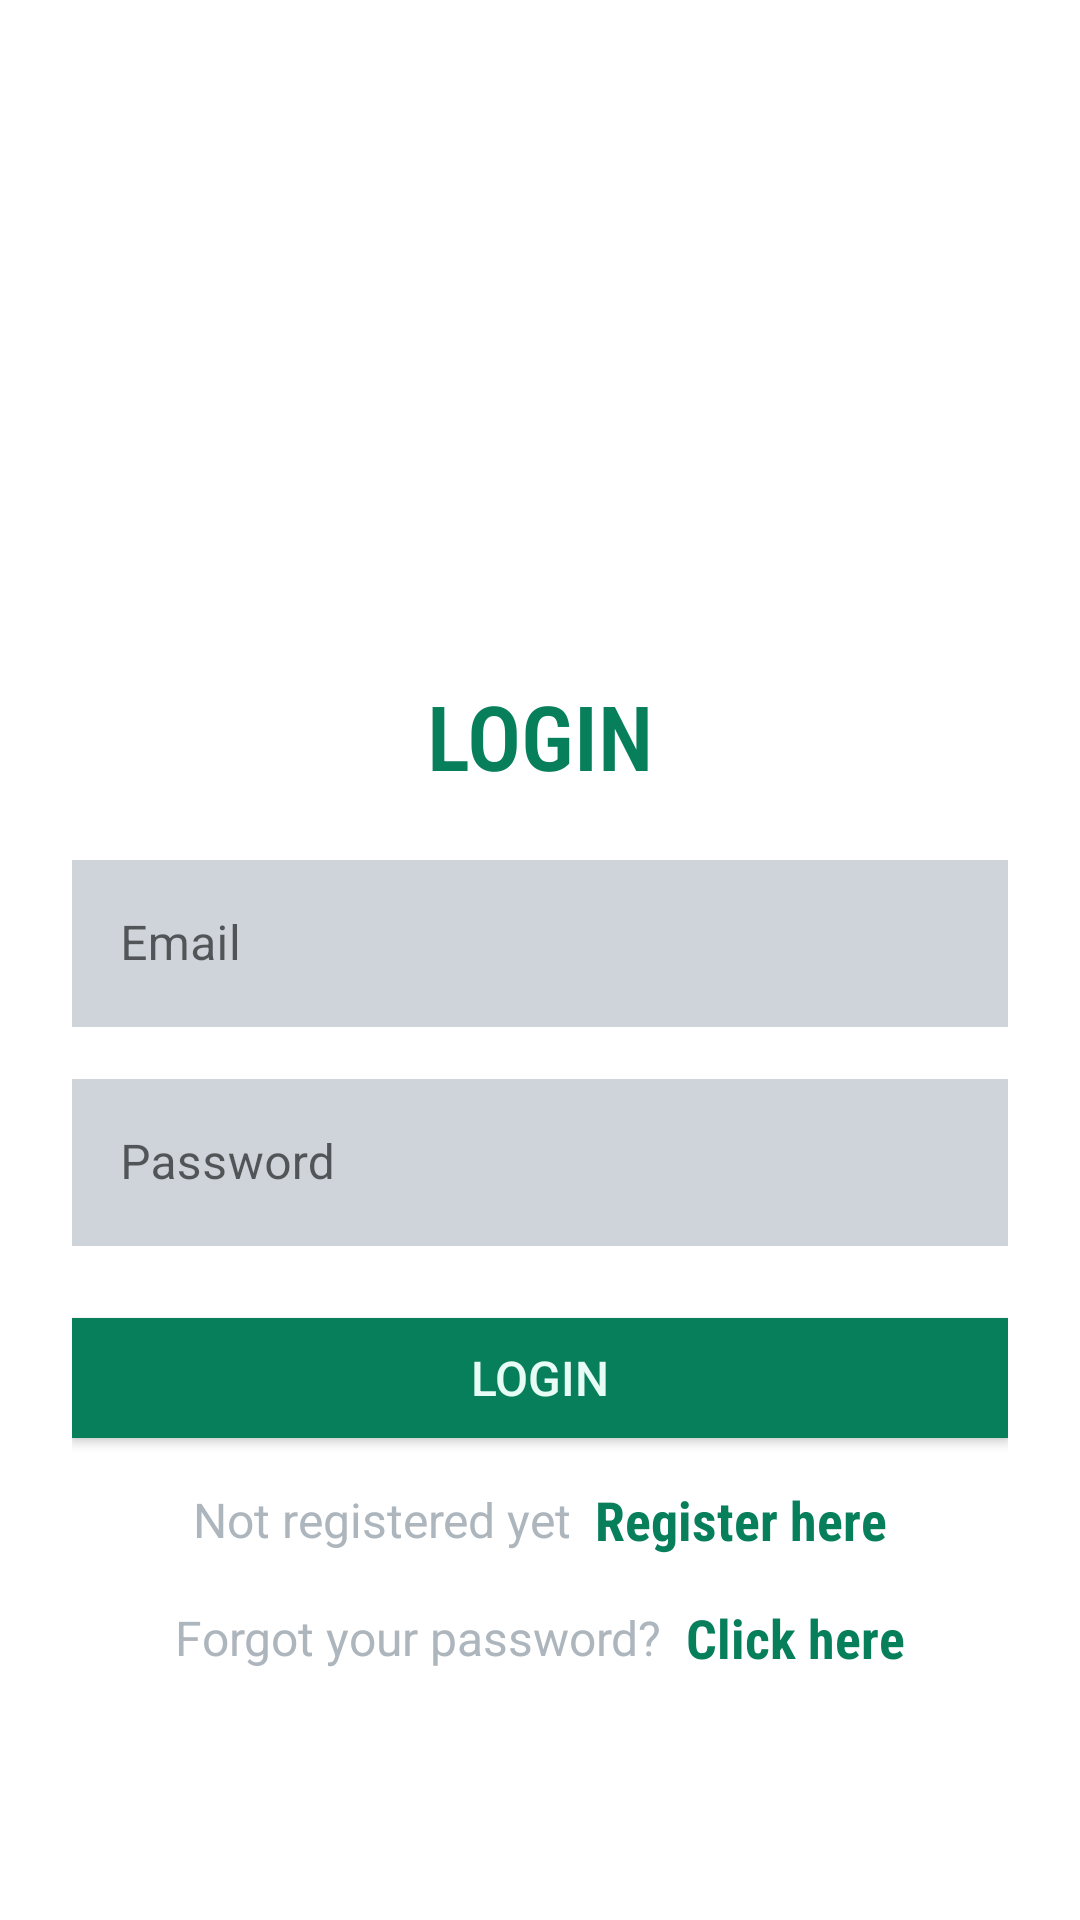

This screen was rendered from an Android layout file. Write that file and the resources it references.
<!-- AndroidManifest.xml: application theme Theme.FirePH -->
<!-- res/layout/activity_login.xml -->
<?xml version="1.0" encoding="utf-8"?>
<LinearLayout xmlns:android="http://schemas.android.com/apk/res/android"
    xmlns:app="http://schemas.android.com/apk/res-auto"
    xmlns:tools="http://schemas.android.com/tools"
    android:layout_width="match_parent"
    android:layout_height="match_parent"
    android:background="#fff"
    android:orientation="vertical"
    android:padding="24dp"
    tools:context=".LoginActivity">

    <ImageView
        android:id="@+id/imageView"
        android:layout_width="match_parent"
        android:layout_height="120dp"
        android:layout_gravity="center"
        android:layout_marginTop="25dp"

        app:srcCompat="@drawable/f" />

    <LinearLayout
        android:layout_width="match_parent"
        android:layout_height="match_parent"
        android:layout_gravity="center"
        android:layout_marginTop="40dp"
        android:orientation="vertical">


        <TextView
            android:layout_width="match_parent"
            android:layout_height="wrap_content"
            android:layout_marginVertical="16dp"
            android:fontFamily="sans-serif-condensed-light"
            android:gravity="center_horizontal"
            android:text="LOGIN"
            android:textColor="#087f5b"
            android:textSize="30sp"
            android:textStyle="bold" />

        <com.google.android.material.textfield.TextInputLayout
            style="@style/Widget.MaterialComponents.TextInputLayout.OutlinedBox"
            android:layout_width="match_parent"
            android:layout_height="wrap_content">

            <com.google.android.material.textfield.TextInputEditText
                android:id="@+id/etUsername"
                android:layout_width="match_parent"
                android:layout_height="wrap_content"
                android:background="#ced4da"
                android:backgroundTint="#ced4da"
                android:hint="Email"
                android:inputType="textEmailAddress"
                android:textColor="#343a40"
                android:textColorHighlight="#adb5bd"
                android:textColorHint="#f1f3f5" />
        </com.google.android.material.textfield.TextInputLayout>


        <com.google.android.material.textfield.TextInputLayout
            style="@style/Widget.MaterialComponents.TextInputLayout.OutlinedBox"
            android:layout_width="match_parent"
            android:layout_height="wrap_content"
            android:layout_marginTop="12dp">

            <com.google.android.material.textfield.TextInputEditText
                android:id="@+id/etLoginPass"
                android:layout_width="match_parent"
                android:layout_height="wrap_content"
                android:background="#ced4da"
                android:backgroundTint="#ced4da"
                android:hint="Password"
                android:inputType="textPassword"
                android:textColor="#343a40"
                android:textColorHighlight="#adb5bd"
                android:textColorHint="#adb5bd" />
        </com.google.android.material.textfield.TextInputLayout>

        <androidx.appcompat.widget.AppCompatButton
            android:id="@+id/btnLogin"
            android:layout_width="match_parent"
            android:layout_height="40dp"
            android:layout_marginTop="24dp"
            android:background="#087f5b"
            android:text="Login"
            android:textColor="#e6fcf5"
            android:textSize="16sp" />

        <LinearLayout
            android:layout_width="match_parent"
            android:layout_height="wrap_content"
            android:layout_marginTop="15dp"
            android:gravity="center"
            android:orientation="horizontal">

            <TextView
                android:layout_width="wrap_content"
                android:layout_height="wrap_content"
                android:text="Not registered yet"
                android:textColor="#adb5bd"
                android:textSize="16sp" />

            <TextView
                android:id="@+id/tvRegisterHere"
                android:layout_width="wrap_content"
                android:layout_height="wrap_content"
                android:layout_marginLeft="8dp"
                android:contextClickable="false"
                android:cursorVisible="false"
                android:fontFamily="sans-serif-condensed"
                android:text="Register here"
                android:textColor="#087f5b"
                android:textSize="18sp"
                android:textStyle="bold" />
        </LinearLayout>

        <LinearLayout
            android:layout_width="match_parent"
            android:layout_height="wrap_content"
            android:layout_marginTop="15dp"
            android:gravity="center"
            android:orientation="horizontal">

            <TextView
                android:layout_width="wrap_content"
                android:layout_height="wrap_content"
                android:text="Forgot your password?"
                android:textColor="#adb5bd"
                android:textSize="16sp" />

            <TextView
                android:id="@+id/tvForgotPass"
                android:layout_width="wrap_content"
                android:layout_height="wrap_content"
                android:layout_marginLeft="8dp"
                android:contextClickable="false"
                android:cursorVisible="false"
                android:fontFamily="sans-serif-condensed"
                android:text="Click here"
                android:textColor="#087f5b"
                android:textSize="18sp"
                android:textStyle="bold" />
        </LinearLayout>
    </LinearLayout>
</LinearLayout>
<!-- resources referenced by this layout -->
<resources>
  <style name="Theme.FirePH" parent="Theme.MaterialComponents.DayNight.DarkActionBar">
          
          <item name="colorPrimary">@color/purple_500</item>
          <item name="colorPrimaryVariant">@color/purple_700</item>
          <item name="colorOnPrimary">@color/white</item>
          
          <item name="colorSecondary">@color/teal_200</item>
          <item name="colorSecondaryVariant">@color/teal_700</item>
          <item name="colorOnSecondary">@color/black</item>
          
          <item name="android:statusBarColor" tools:targetApi="l">?attr/colorPrimaryVariant</item>
          
      </style>
  <!-- not gathered from this repository: default colours our renderer supplied (Android Studio template values) -->
  <color name="purple_500">#FF6200EE</color>
  <color name="purple_700">#FF3700B3</color>
  <color name="teal_200">#FF03DAC5</color>
  <color name="teal_700">#FF018786</color>
  <color name="black">#FF000000</color>
  <color name="white">#FFFFFFFF</color>
</resources>
